The GitHub repository Akshat-Aggarwal-200/Plant-Disease-Detection contains a labelled image folder "split" with 4 categories: apple apple scab, apple black rot, apple cedar apple rust, apple healthy. Examples follow, each with its label.

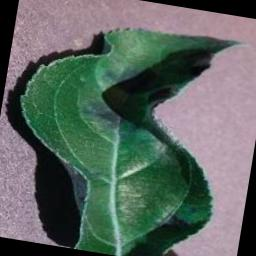
Label: apple apple scab

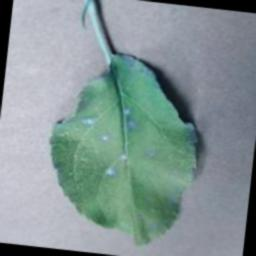
Label: apple cedar apple rust

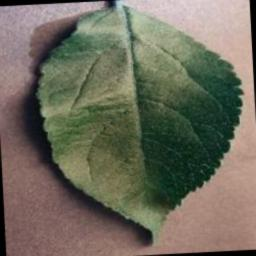
Label: apple healthy

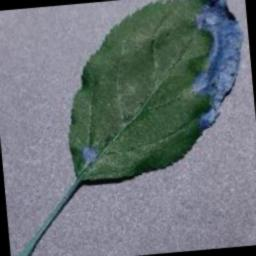
Label: apple black rot

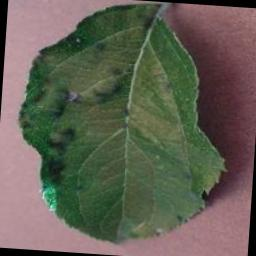
Label: apple apple scab

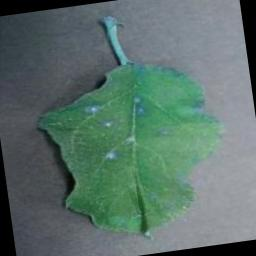
Label: apple cedar apple rust
